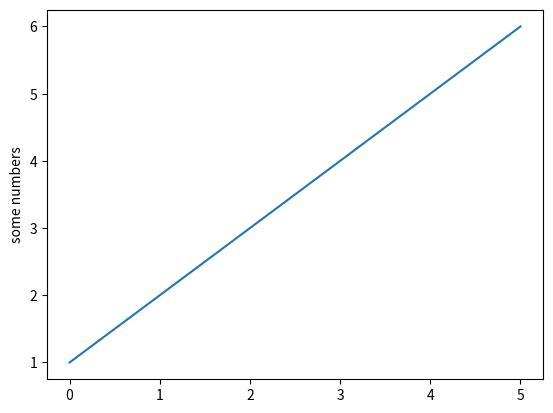

Write Python code to recreate this figure.
import matplotlib.pyplot as plt

plt.plot([1,2,3,4,5,6])
plt.ylabel('some numbers')
plt.show()

